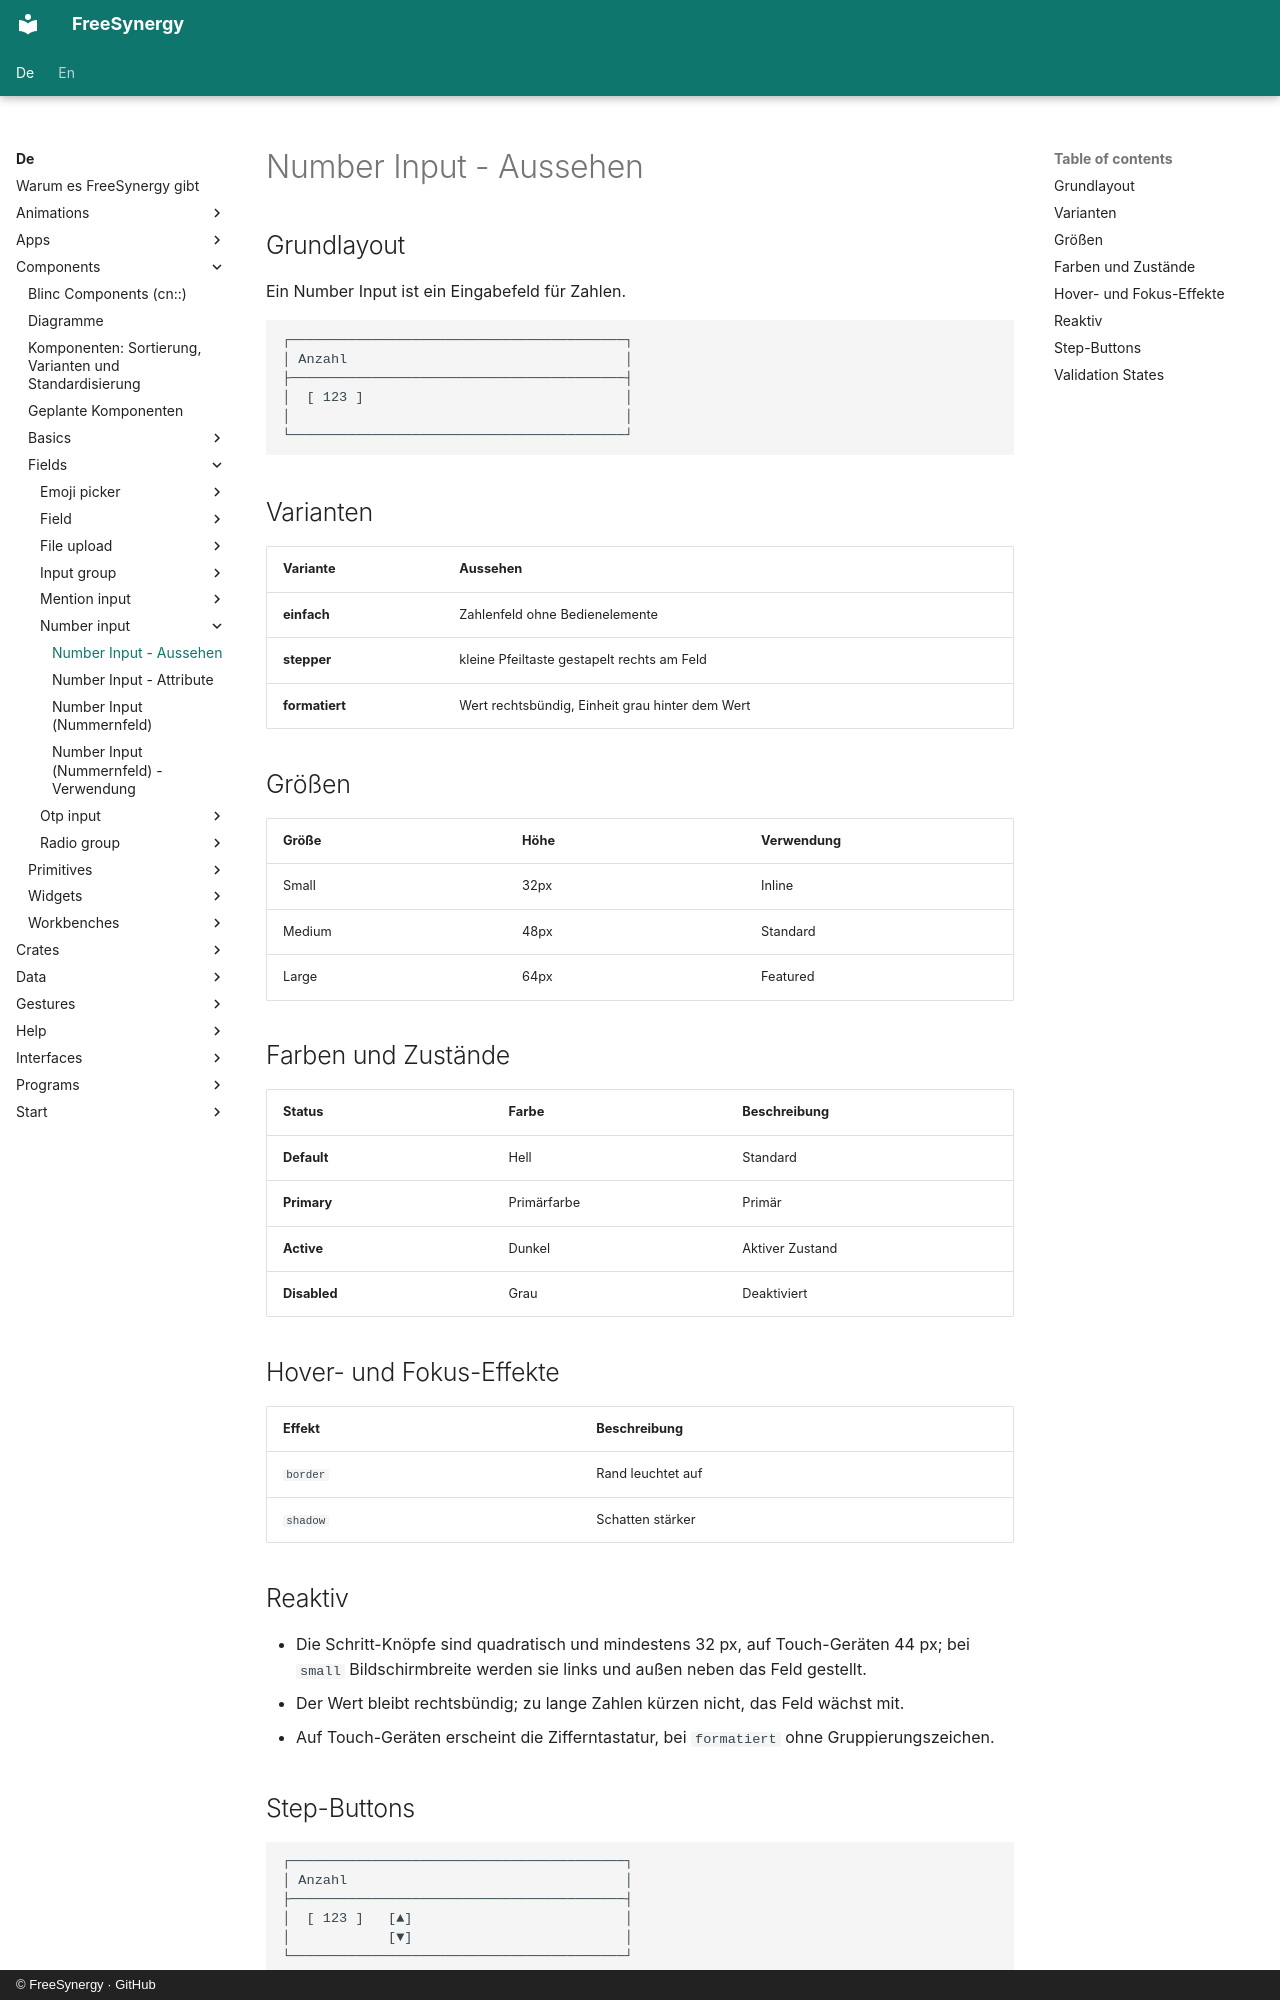

repository: FreeSynergy/fs-documentation · page: de/components/fields/number-input/appearance/index.html · generator: mkdocs · copyright: © FreeSynergy · GitHub

# Number Input - Aussehen

## Grundlayout
Ein Number Input ist ein Eingabefeld für Zahlen.

```
┌─────────────────────────────────────────┐
│ Anzahl                                  │
├─────────────────────────────────────────┤
│  [ 123 ]                                │
│                                         │
└─────────────────────────────────────────┘
```

## Varianten

| Variante | Aussehen |
|----------|----------|
| **einfach** | Zahlenfeld ohne Bedienelemente |
| **stepper** | kleine Pfeiltaste gestapelt rechts am Feld |
| **formatiert** | Wert rechtsbündig, Einheit grau hinter dem Wert |

## Größen

| Größe | Höhe | Verwendung |
|-------|------|------------|
| Small | 32px | Inline |
| Medium | 48px | Standard |
| Large | 64px | Featured |

## Farben und Zustände

| Status | Farbe | Beschreibung |
|--------|-------|--------------|
| **Default** | Hell | Standard |
| **Primary** | Primärfarbe | Primär |
| **Active** | Dunkel | Aktiver Zustand |
| **Disabled** | Grau | Deaktiviert |

## Hover- und Fokus-Effekte

| Effekt | Beschreibung |
|--------|--------------|
| `border` | Rand leuchtet auf |
| `shadow` | Schatten stärker |

## Reaktiv

- Die Schritt-Knöpfe sind quadratisch und mindestens 32 px, auf Touch-Geräten 44 px;
  bei `small` Bildschirmbreite werden sie links und außen neben das Feld gestellt.
- Der Wert bleibt rechtsbündig; zu lange Zahlen kürzen nicht, das Feld wächst mit.
- Auf Touch-Geräten erscheint die Zifferntastatur, bei `formatiert` ohne Gruppierungszeichen.
